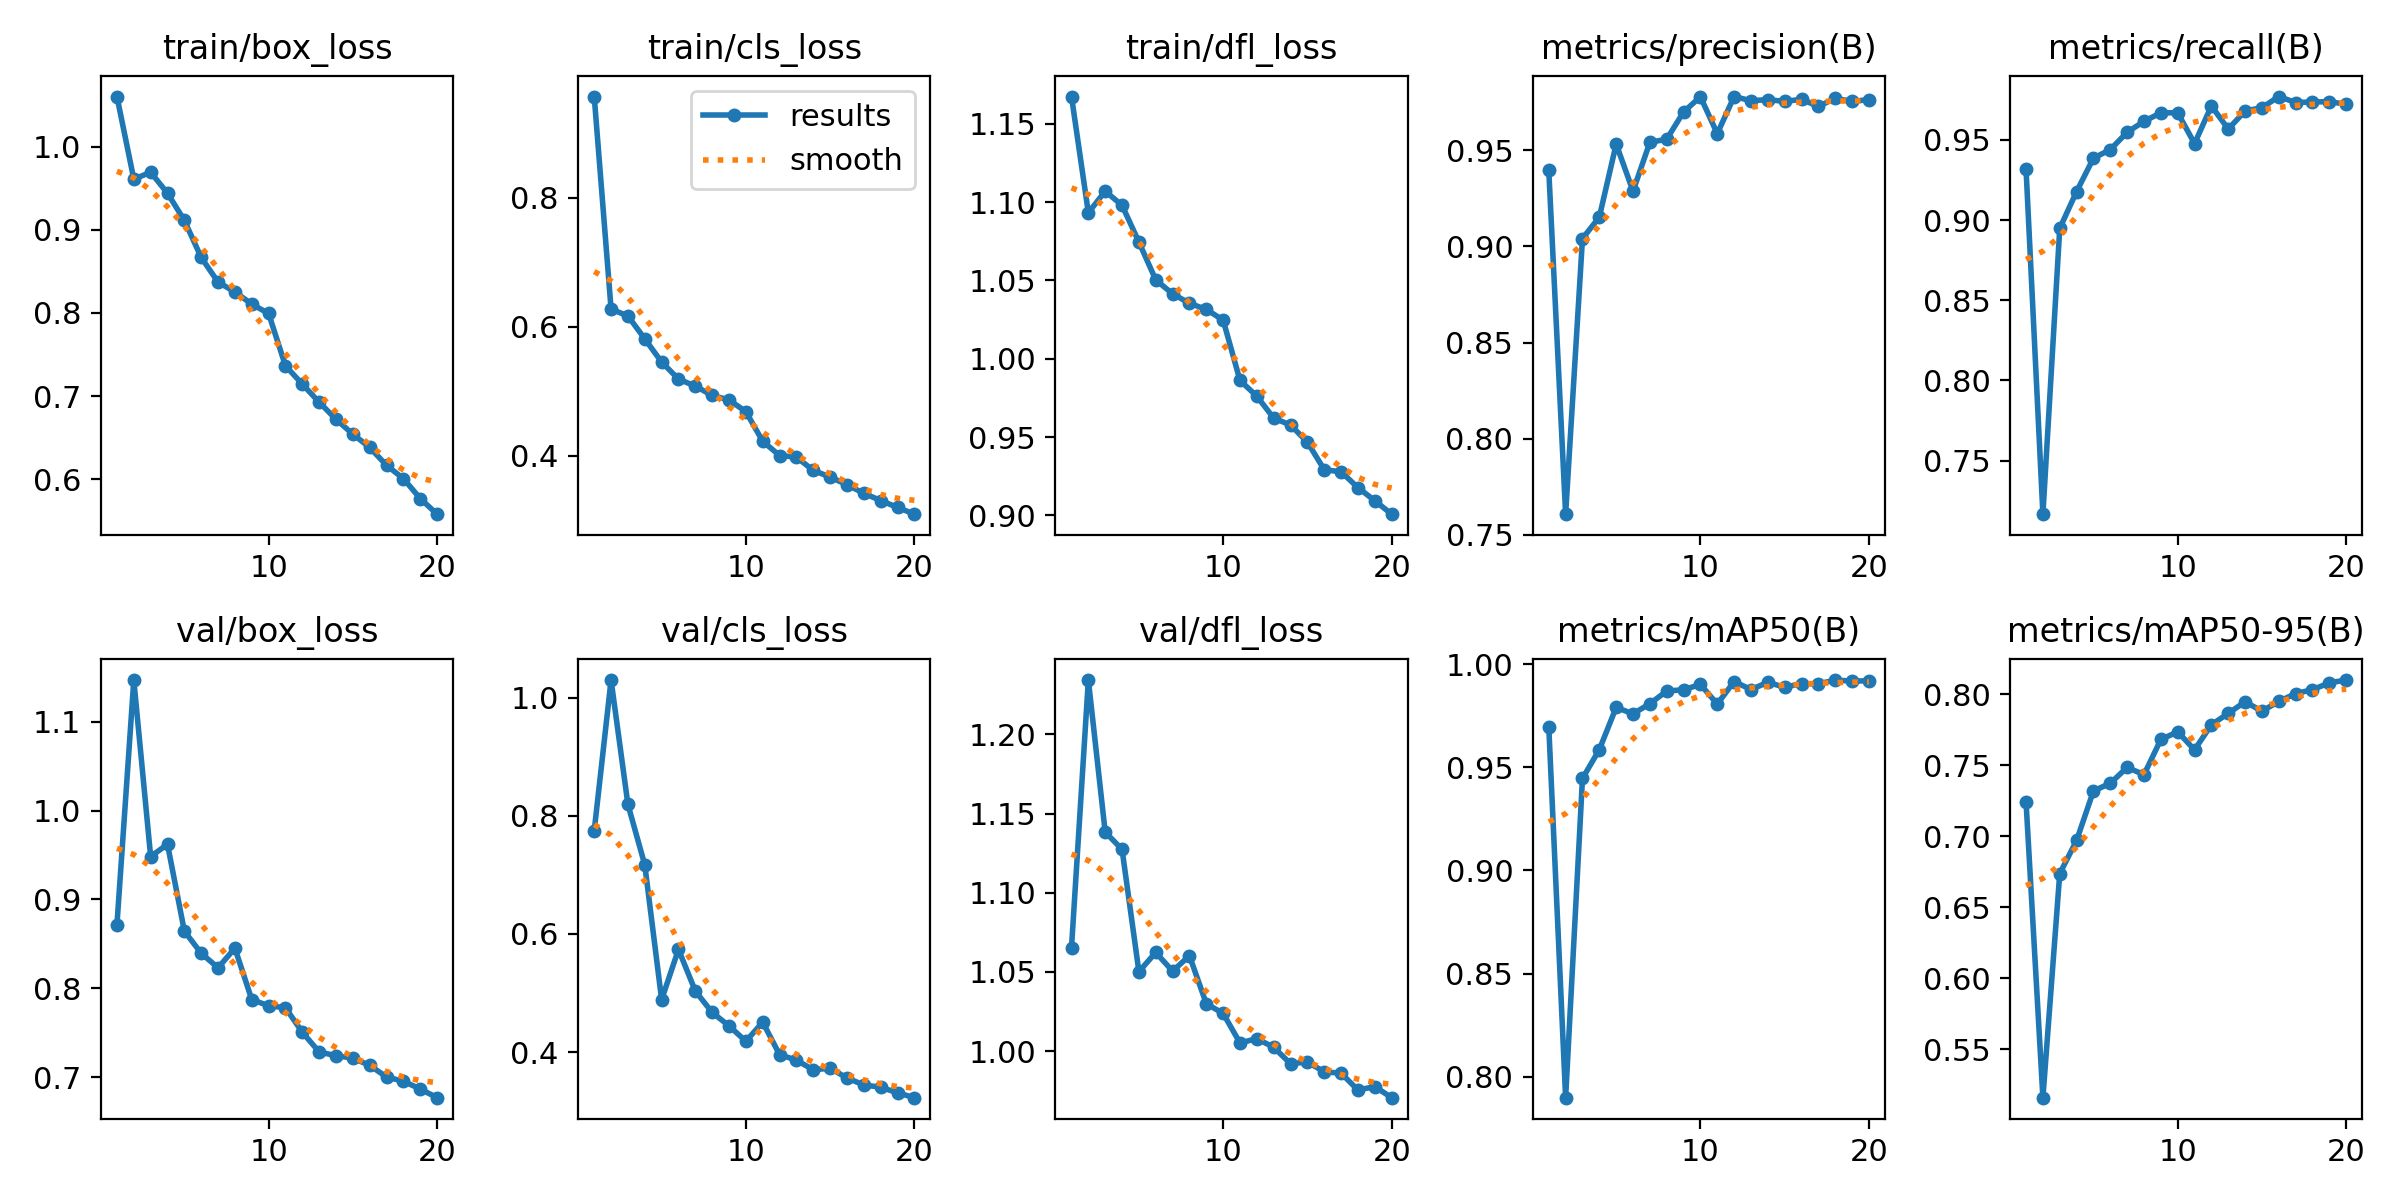

The file beside this chart, header and first rows:
epoch, time, train/box_loss, train/cls_loss, train/dfl_loss, metrics/precision(B), metrics/recall(B), metrics/mAP50(B), metrics/mAP50-95(B), val/box_loss, val/cls_loss, val/dfl_loss, lr/pg0, lr/pg1, lr/pg2
1, 17.66, 1.06, 0.9567, 1.167, 0.9396, 0.9317, 0.9697, 0.7241, 0.8716, 0.7747, 1.065, 0.0006554, 0.0006554, 0.0006554
2, 28.54, 0.9609, 0.6273, 1.093, 0.7608, 0.7167, 0.7898, 0.5159, 1.147, 1.03, 1.234, 0.001257, 0.001257, 0.001257
3, 39.15, 0.9692, 0.6167, 1.107, 0.9041, 0.8949, 0.9446, 0.6738, 0.9482, 0.8189, 1.138, 0.001792, 0.001792, 0.001792
4, 49.81, 0.944, 0.5811, 1.098, 0.9152, 0.9178, 0.9586, 0.6971, 0.9621, 0.7169, 1.127, 0.001703, 0.001703, 0.001703
5, 60.4, 0.9113, 0.5452, 1.075, 0.9532, 0.9386, 0.9791, 0.732, 0.8643, 0.4888, 1.05, 0.001604, 0.001604, 0.001604
6, 71.1, 0.8667, 0.5188, 1.05, 0.9287, 0.944, 0.976, 0.7374, 0.8393, 0.5737, 1.062, 0.001505, 0.001505, 0.001505
7, 81.79, 0.8371, 0.5079, 1.041, 0.9541, 0.9548, 0.9809, 0.7486, 0.823, 0.5032, 1.051, 0.001406, 0.001406, 0.001406
8, 92.43, 0.8253, 0.4934, 1.035, 0.9557, 0.9616, 0.987, 0.7435, 0.8451, 0.467, 1.06, 0.001307, 0.001307, 0.001307
9, 103, 0.8106, 0.4865, 1.032, 0.9699, 0.9669, 0.9876, 0.7682, 0.7872, 0.4443, 1.03, 0.001208, 0.001208, 0.001208
10, 113.7, 0.7993, 0.4683, 1.025, 0.9778, 0.9669, 0.9902, 0.7736, 0.7802, 0.4183, 1.024, 0.001109, 0.001109, 0.001109
11, 137.6, 0.7365, 0.4224, 0.9861, 0.9586, 0.9477, 0.9807, 0.7609, 0.7781, 0.4506, 1.005, 0.00101, 0.00101, 0.00101
12, 147.9, 0.7144, 0.4003, 0.9761, 0.9779, 0.9712, 0.9916, 0.7786, 0.7505, 0.3956, 1.008, 0.000911, 0.000911, 0.000911
13, 158.2, 0.6926, 0.3978, 0.962, 0.9758, 0.9568, 0.9877, 0.7866, 0.7282, 0.3864, 1.002, 0.000812, 0.000812, 0.000812
14, 168.4, 0.6721, 0.3772, 0.9577, 0.9763, 0.968, 0.9912, 0.7948, 0.724, 0.3698, 0.992, 0.000713, 0.000713, 0.000713
15, 178.9, 0.6542, 0.367, 0.9467, 0.9754, 0.9701, 0.9888, 0.7882, 0.7213, 0.3728, 0.9931, 0.000614, 0.000614, 0.000614
16, 189.3, 0.6382, 0.3552, 0.9291, 0.9765, 0.977, 0.9906, 0.795, 0.7131, 0.3561, 0.9869, 0.000515, 0.000515, 0.000515
17, 199.7, 0.6167, 0.3417, 0.9278, 0.9728, 0.9733, 0.9905, 0.8006, 0.7, 0.3443, 0.986, 0.000416, 0.000416, 0.000416
18, 210.1, 0.6008, 0.3306, 0.9177, 0.977, 0.9737, 0.9923, 0.8033, 0.6952, 0.3406, 0.9754, 0.000317, 0.000317, 0.000317
19, 220.4, 0.5768, 0.3199, 0.9093, 0.9754, 0.9738, 0.9918, 0.8082, 0.6865, 0.3311, 0.9776, 0.000218, 0.000218, 0.000218
20, 230.8, 0.558, 0.3094, 0.9007, 0.9763, 0.9722, 0.992, 0.8101, 0.6767, 0.3228, 0.9706, 0.000119, 0.000119, 0.000119
